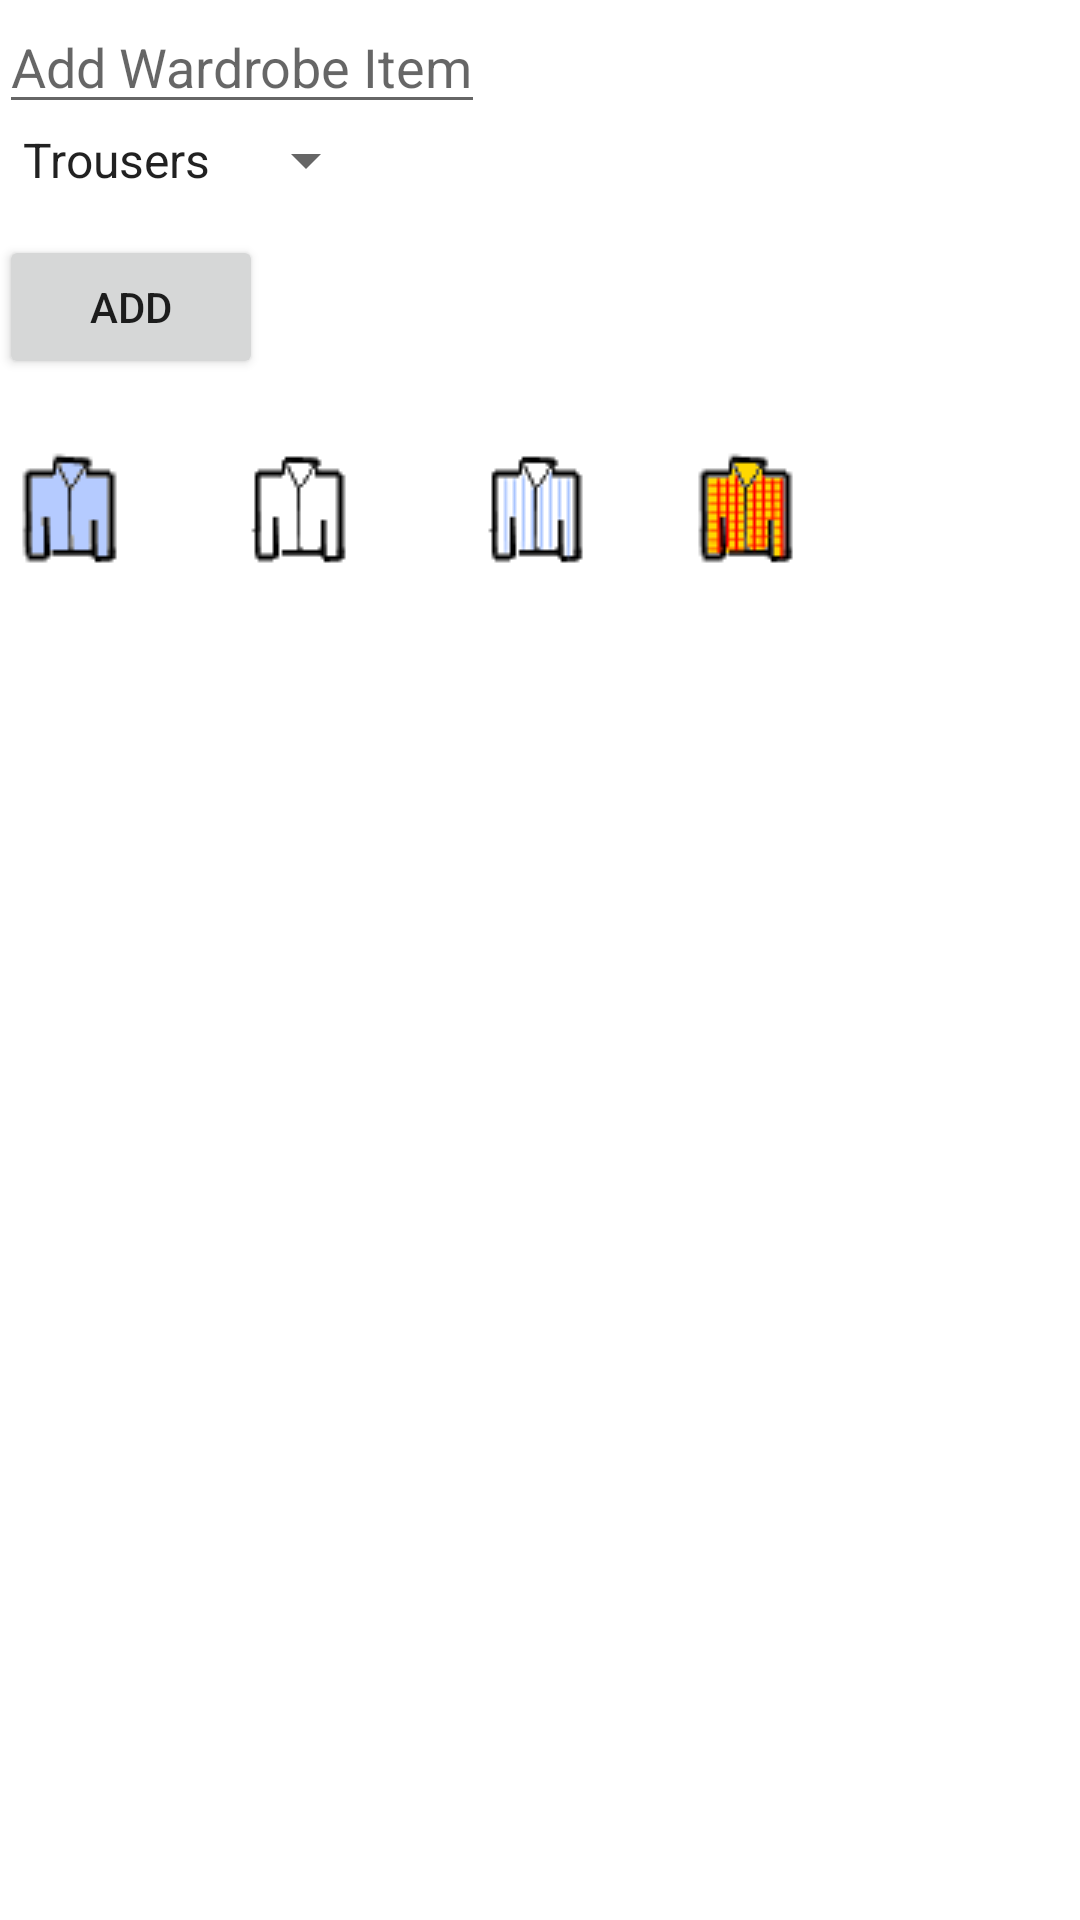

The Android layout XML behind this screen, and the referenced resources:
<!-- AndroidManifest.xml: application theme Theme.AppCompat.Light.NoActionBar -->
<!-- res/layout/activity_pop_up_wardrobe.xml -->
<?xml version="1.0" encoding="utf-8"?>
<RelativeLayout xmlns:android="http://schemas.android.com/apk/res/android"
    xmlns:app="http://schemas.android.com/apk/res-auto"
    xmlns:tools="http://schemas.android.com/tools"
    android:id="@+id/activity_pop_up_wardrobe"
    android:layout_width="match_parent"
    android:layout_height="match_parent"
    android:paddingBottom="@dimen/activity_vertical_margin"
    android:paddingLeft="@dimen/activity_horizontal_margin"
    android:paddingRight="@dimen/activity_horizontal_margin"
    android:paddingTop="@dimen/activity_vertical_margin"
    tools:context="com.example.jonatan.clothesplanner.PopUpWardrobeActivity"
    android:background="@android:color/background_light">

    <EditText
        android:id="@+id/editText_add_item"
        android:layout_width="wrap_content"
        android:layout_height="wrap_content"
        android:gravity="start"
        android:hint="@string/add_item"
        android:layout_alignParentTop="true"
        android:layout_alignParentLeft="true"
        android:layout_alignParentStart="true" />

    <Spinner android:id="@+id/wardrobe_spinner"
        android:layout_width="wrap_content"
        android:layout_height="wrap_content"
        android:entries="@array/wardrobe_array"
        android:prompt="@string/wardrobe_array_prompt"
        android:layout_below="@+id/editText_add_item" />

    <Button
        android:id="@+id/addItemButton"
        android:layout_width="wrap_content"
        android:layout_height="wrap_content"
        android:text="@string/button_add"
        android:onClick="addWardrobeItem"
        android:layout_below="@+id/wardrobe_spinner"
        android:layout_alignParentLeft="true"
        android:layout_alignParentStart="true"
        android:layout_marginTop="13dp" />

    <ImageButton
        android:layout_width="wrap_content"
        android:layout_height="wrap_content"
        android:scaleType="centerCrop"
        android:padding="0dp"
        android:src="@drawable/shirt_blue"
        android:onClick="selectBlueShirt"
        android:layout_marginTop="18dp"
        android:id="@+id/blueShirtButton"
        android:layout_below="@+id/addItemButton"
        android:layout_alignParentLeft="true"
        android:layout_alignParentStart="true" />

    <ImageButton
        android:layout_width="wrap_content"
        android:layout_height="wrap_content"
        android:scaleType="centerCrop"
        android:padding="0dp"
        android:src="@drawable/shirt_striped"
        android:layout_alignTop="@+id/whiteShirtButton"
        android:layout_centerHorizontal="true"
        android:id="@+id/stripedShirtButton" />

    <ImageButton
        android:layout_width="wrap_content"
        android:layout_height="wrap_content"
        android:scaleType="centerCrop"
        android:padding="0dp"
        android:src="@drawable/shirt_squared"
        android:layout_alignTop="@+id/stripedShirtButton"
        android:layout_toRightOf="@+id/stripedShirtButton"
        android:layout_toEndOf="@+id/stripedShirtButton"
        android:layout_marginLeft="20dp"
        android:layout_marginStart="20dp"
        android:id="@+id/squaredShirtButton" />

    <ImageButton
        android:layout_width="wrap_content"
        android:layout_height="wrap_content"
        android:scaleType="centerCrop"
        android:padding="0dp"
        android:src="@drawable/shirt_white"
        android:id="@+id/whiteShirtButton"
        android:layout_alignTop="@+id/blueShirtButton"
        android:layout_alignRight="@+id/wardrobe_spinner"
        android:layout_alignEnd="@+id/wardrobe_spinner" />

</RelativeLayout>
<!-- resources referenced by this layout -->
<resources>
  <string-array name="wardrobe_array">
          <item>Trousers</item>
          <item>Shirt</item>
          <item>Sweater</item>
      </string-array>
  <!-- drawable shirt_blue: png bitmap (drawable, 763 bytes) -->
  <!-- drawable shirt_squared: png bitmap (drawable, 1070 bytes) -->
  <!-- drawable shirt_striped: png bitmap (drawable, 769 bytes) -->
  <!-- drawable shirt_white: png bitmap (drawable, 638 bytes) -->
  <string name="add_item">Add Wardrobe Item</string>
  <string name="button_add">Add</string>
  <string name="wardrobe_array_prompt">Type of item</string>
</resources>
